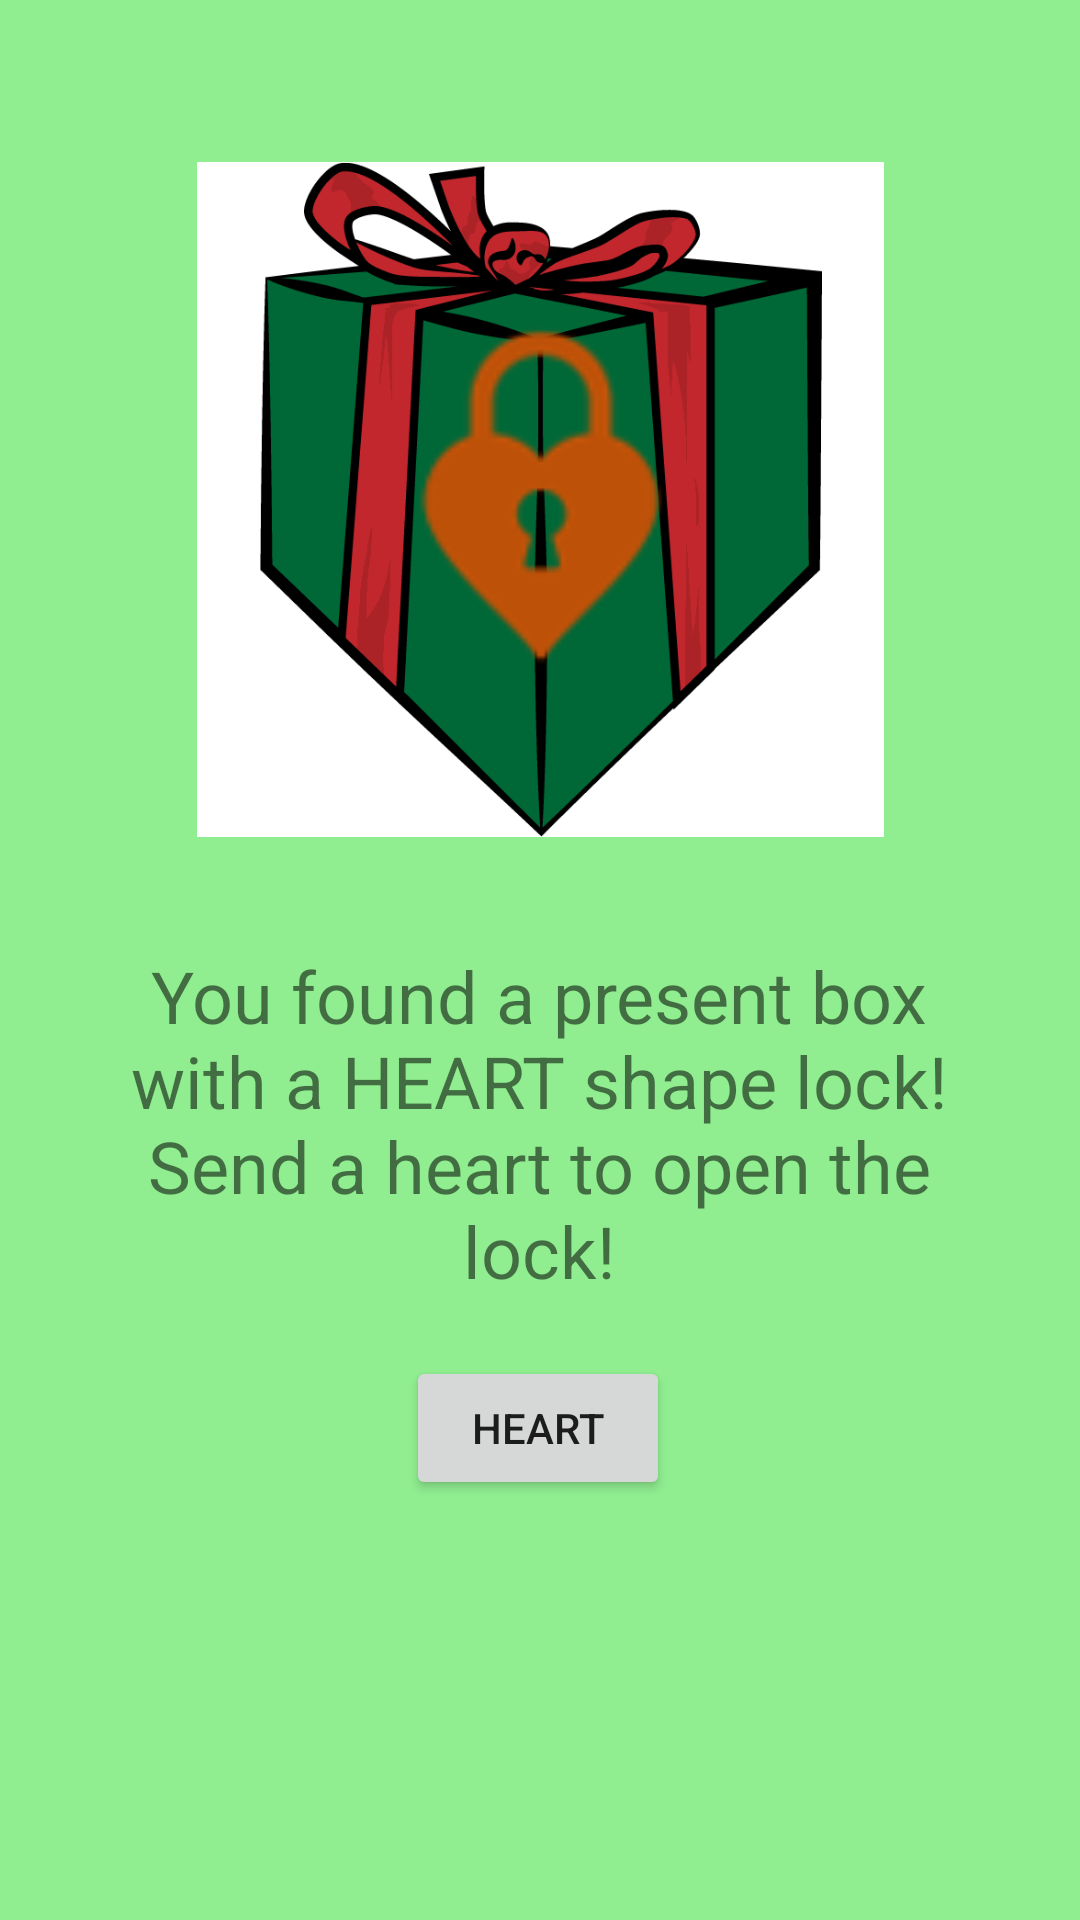

Here is an Android app screen rendered from its layout file. Give the layout XML and the strings, colors and styles it references.
<!-- AndroidManifest.xml: application theme Theme.MyFirstApp -->
<!-- res/layout/fragment_third_part2.xml -->
<?xml version="1.0" encoding="utf-8"?>

<androidx.constraintlayout.widget.ConstraintLayout xmlns:android="http://schemas.android.com/apk/res/android"
    xmlns:app="http://schemas.android.com/apk/res-auto"
    xmlns:tools="http://schemas.android.com/tools"
    android:layout_width="match_parent"
    android:layout_height="match_parent"
    android:background="@color/screenBackground"
    android:visibility="visible"
    tools:context="com.xmsnm.xmasnightmare.ThirdPart2Fragment"
    tools:visibility="visible">

    <Button
        android:id="@+id/capture_button_santa_2"
        android:layout_width="wrap_content"
        android:layout_height="wrap_content"
        android:text="@string/santa_second_round"
        app:layout_constraintBottom_toBottomOf="parent"
        app:layout_constraintEnd_toEndOf="parent"
        app:layout_constraintHorizontal_bias="0.498"
        app:layout_constraintStart_toStartOf="parent"
        app:layout_constraintTop_toBottomOf="@+id/santa_d3"
        app:layout_constraintVertical_bias="0.120000005" />

    <Button
        android:id="@+id/next_button_6"
        android:layout_width="wrap_content"
        android:layout_height="wrap_content"
        android:text="@string/next_button"
        android:textSize="12sp"
        android:visibility="invisible"
        app:layout_constraintBottom_toBottomOf="parent"
        app:layout_constraintEnd_toEndOf="parent"
        app:layout_constraintHorizontal_bias="0.498"
        app:layout_constraintStart_toStartOf="parent"
        app:layout_constraintTop_toBottomOf="@+id/accuracy_heart"
        app:layout_constraintVertical_bias="0.13" />

    <TextView
        android:id="@+id/accuracy_heart"
        android:layout_width="wrap_content"
        android:layout_height="wrap_content"
        android:layout_marginTop="20dp"
        android:text="@string/accuracy_heart"
        android:textAlignment="center"
        android:textSize="24sp"
        android:textStyle="bold"
        android:visibility="invisible"
        app:layout_constraintBottom_toBottomOf="parent"
        app:layout_constraintEnd_toEndOf="parent"
        app:layout_constraintHorizontal_bias="0.496"
        app:layout_constraintStart_toStartOf="parent"
        app:layout_constraintTop_toBottomOf="@+id/santa_d3"
        app:layout_constraintVertical_bias="0.060000002" />

    <TextView
        android:id="@+id/santa_d3"
        android:layout_width="wrap_content"
        android:layout_height="wrap_content"
        android:layout_marginTop="28dp"
        android:width="300sp"
        android:text="@string/santa_d3"
        android:textAlignment="center"
        android:textSize="24sp"
        app:layout_constraintBottom_toBottomOf="parent"
        app:layout_constraintEnd_toEndOf="parent"
        app:layout_constraintHorizontal_bias="0.495"
        app:layout_constraintStart_toStartOf="parent"
        app:layout_constraintTop_toBottomOf="@+id/santa_image_2"
        app:layout_constraintVertical_bias="0.04000002" />

    <ImageView
        android:id="@+id/santa_image_2"
        android:layout_width="229dp"
        android:layout_height="225dp"
        android:background="@color/white"
        android:src="@drawable/m4mi8ehjpkrof19uohoavgte9i"
        app:layout_constraintBottom_toBottomOf="parent"
        app:layout_constraintEnd_toEndOf="parent"
        app:layout_constraintStart_toStartOf="parent"
        app:layout_constraintTop_toTopOf="parent"
        app:layout_constraintVertical_bias="0.13" />

    <ImageView
        android:id="@+id/santa_image_lock"
        android:layout_width="134dp"
        android:layout_height="119dp"
        android:src="@drawable/heartlock"
        app:layout_constraintBottom_toBottomOf="@+id/santa_image_2"
        app:layout_constraintEnd_toEndOf="@+id/santa_image_2"
        app:layout_constraintStart_toStartOf="@+id/santa_image_2"
        app:layout_constraintTop_toTopOf="@+id/santa_image_2" />
</androidx.constraintlayout.widget.ConstraintLayout>
<!-- resources referenced by this layout -->
<resources>
  <color name="screenBackground">#90EE90</color>
  <color name="white">#FFFFFFFF</color>
  <!-- drawable heartlock: png bitmap (drawable, 2579 bytes) -->
  <!-- drawable m4mi8ehjpkrof19uohoavgte9i: png bitmap (drawable, 21998 bytes) -->
  <string name="accuracy_heart">YOUR ❤ ENERGY IS %d</string>
  <string name="next_button">Next</string>
  <string name="santa_d3">You found a present box with a HEART shape lock! Send a heart to open the lock!</string>
  <string name="santa_second_round">Heart</string>
  <style name="Theme.MyFirstApp" parent="Theme.MaterialComponents.DayNight.DarkActionBar">
          
          <item name="colorPrimary">#8B4513</item>
          <item name="colorPrimaryVariant">@color/purple_700</item>
          <item name="colorOnPrimary">@color/white</item>
          
          <item name="colorSecondary">@color/teal_200</item>
          <item name="colorSecondaryVariant">@color/teal_700</item>
          <item name="colorOnSecondary">@color/black</item>
          
          <item name="android:statusBarColor" tools:targetApi="l">?attr/colorPrimaryVariant</item>
          
      </style>
  <color name="purple_700">#FF3700B3</color>
  <color name="teal_200">#FF03DAC5</color>
  <color name="teal_700">#FF018786</color>
  <color name="black">#FF000000</color>
</resources>
